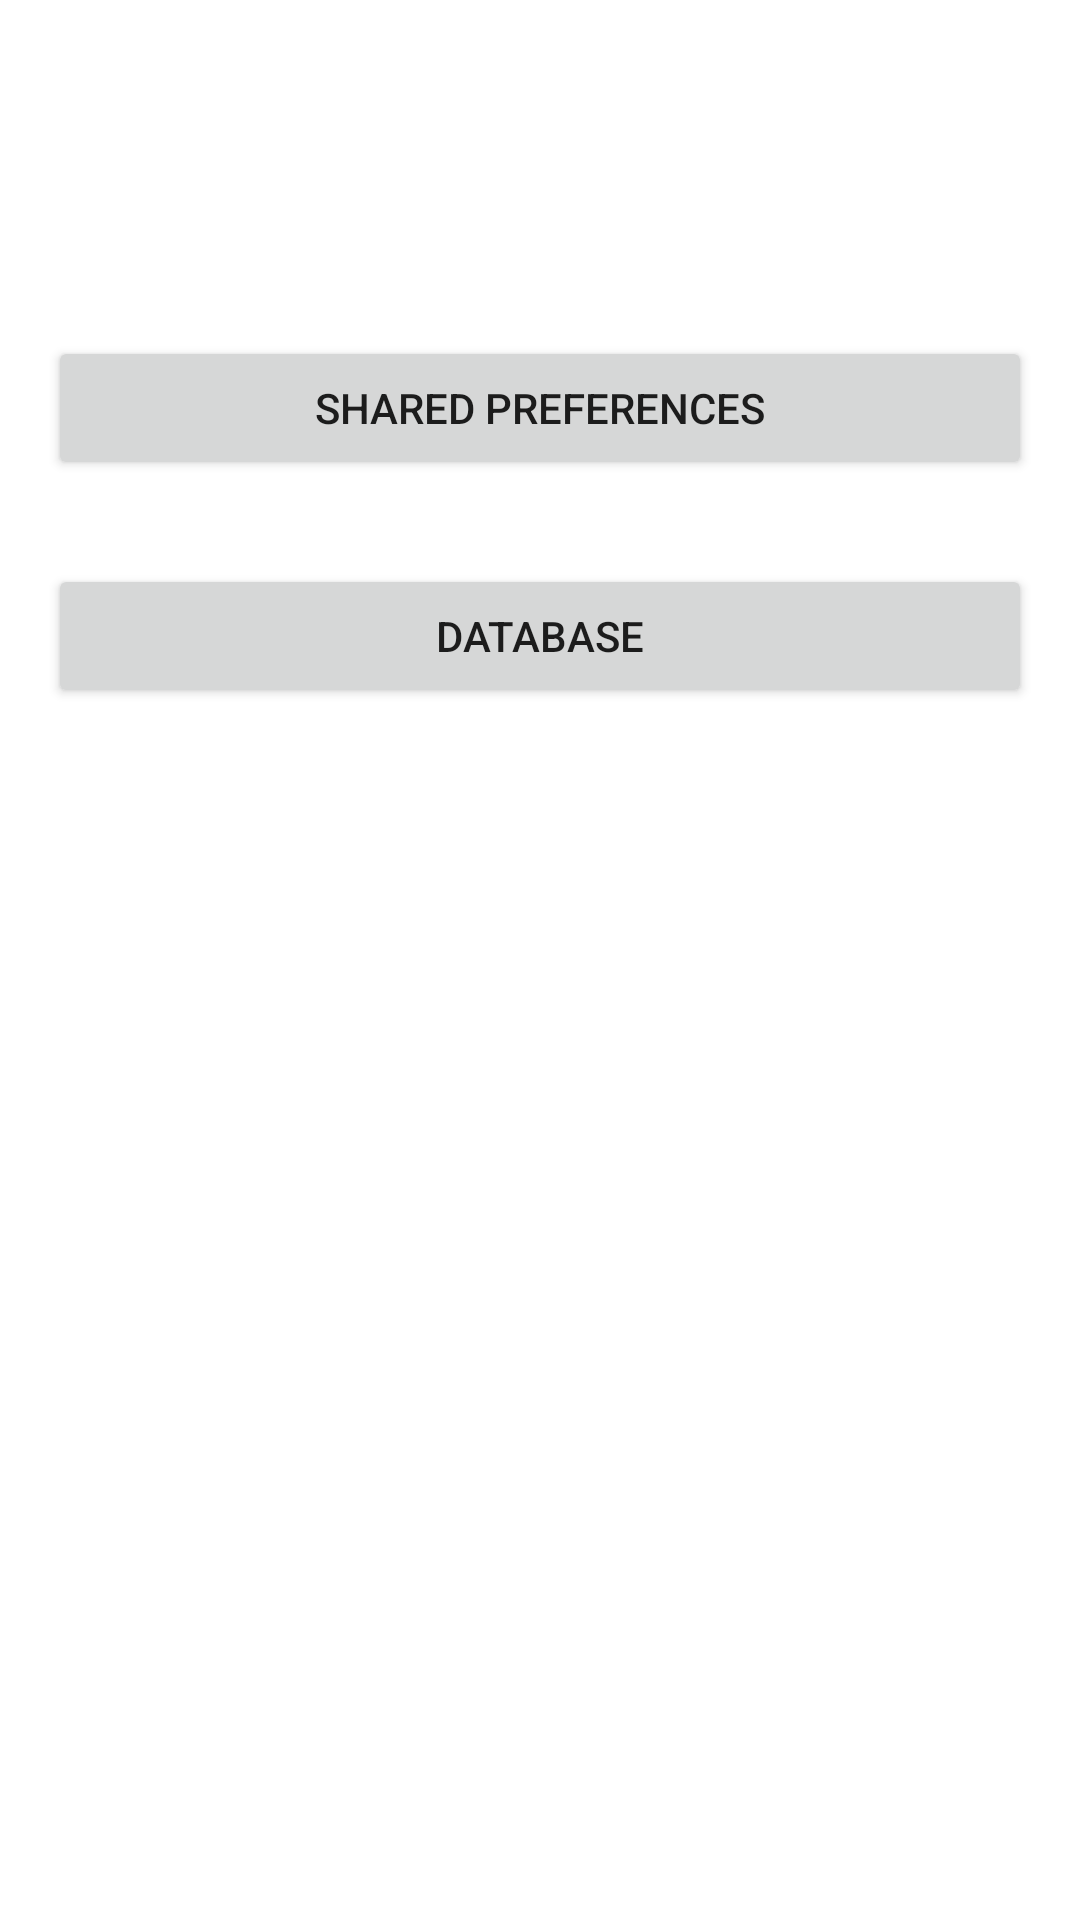

Layout XML and referenced resources for this Android screen:
<!-- AndroidManifest.xml: application theme Theme.ShamelProject -->
<!-- res/layout/activity_main.xml -->
<?xml version="1.0" encoding="utf-8"?>
<androidx.constraintlayout.widget.ConstraintLayout xmlns:android="http://schemas.android.com/apk/res/android"
    xmlns:app="http://schemas.android.com/apk/res-auto"
    xmlns:tools="http://schemas.android.com/tools"
    android:layout_width="match_parent"
    android:layout_height="match_parent"
    tools:context=".MainActivity">

    <Button
        android:id="@+id/shred"
        android:layout_width="0dp"
        android:layout_height="wrap_content"
        android:layout_marginStart="16dp"
        android:layout_marginTop="112dp"
        android:layout_marginEnd="16dp"
        android:text="Shared Preferences"
        app:layout_constraintEnd_toEndOf="parent"
        app:layout_constraintHorizontal_bias="1.0"
        app:layout_constraintStart_toStartOf="parent"
        app:layout_constraintTop_toTopOf="parent" />

    <Button
        android:id="@+id/database"
        android:layout_width="0dp"
        android:layout_height="wrap_content"
        android:layout_marginStart="16dp"
        android:layout_marginTop="28dp"
        android:layout_marginEnd="16dp"
        android:text="Database"
        app:layout_constraintEnd_toEndOf="parent"
        app:layout_constraintHorizontal_bias="0.0"
        app:layout_constraintStart_toStartOf="parent"
        app:layout_constraintTop_toBottomOf="@+id/shred" />

</androidx.constraintlayout.widget.ConstraintLayout>
<!-- resources referenced by this layout -->
<resources>
  <style name="Theme.ShamelProject" parent="Theme.MaterialComponents.DayNight.DarkActionBar">
          
          <item name="colorPrimary">@color/purple_500</item>
          <item name="colorPrimaryVariant">@color/purple_700</item>
          <item name="colorOnPrimary">@color/white</item>
          
          <item name="colorSecondary">@color/teal_200</item>
          <item name="colorSecondaryVariant">@color/teal_700</item>
          <item name="colorOnSecondary">@color/black</item>
          
          <item name="android:statusBarColor" tools:targetApi="l">?attr/colorPrimaryVariant</item>
          
      </style>
  <!-- not gathered from this repository: default colours our renderer supplied (Android Studio template values) -->
  <color name="purple_500">#FF6200EE</color>
  <color name="purple_700">#FF3700B3</color>
  <color name="teal_200">#FF03DAC5</color>
  <color name="teal_700">#FF018786</color>
  <color name="black">#FF000000</color>
  <color name="white">#FFFFFFFF</color>
</resources>
